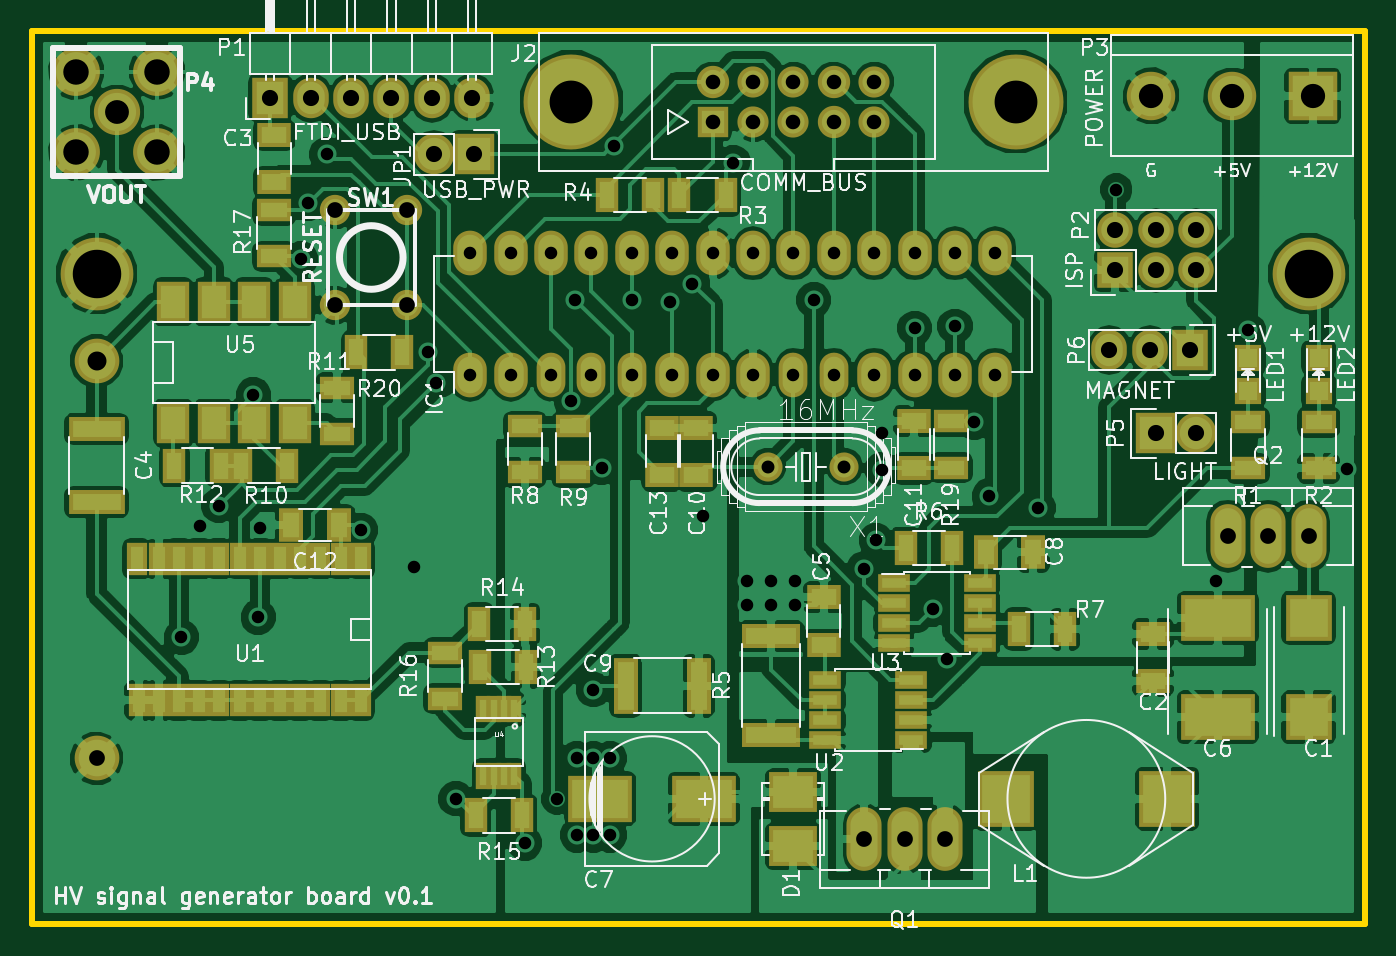
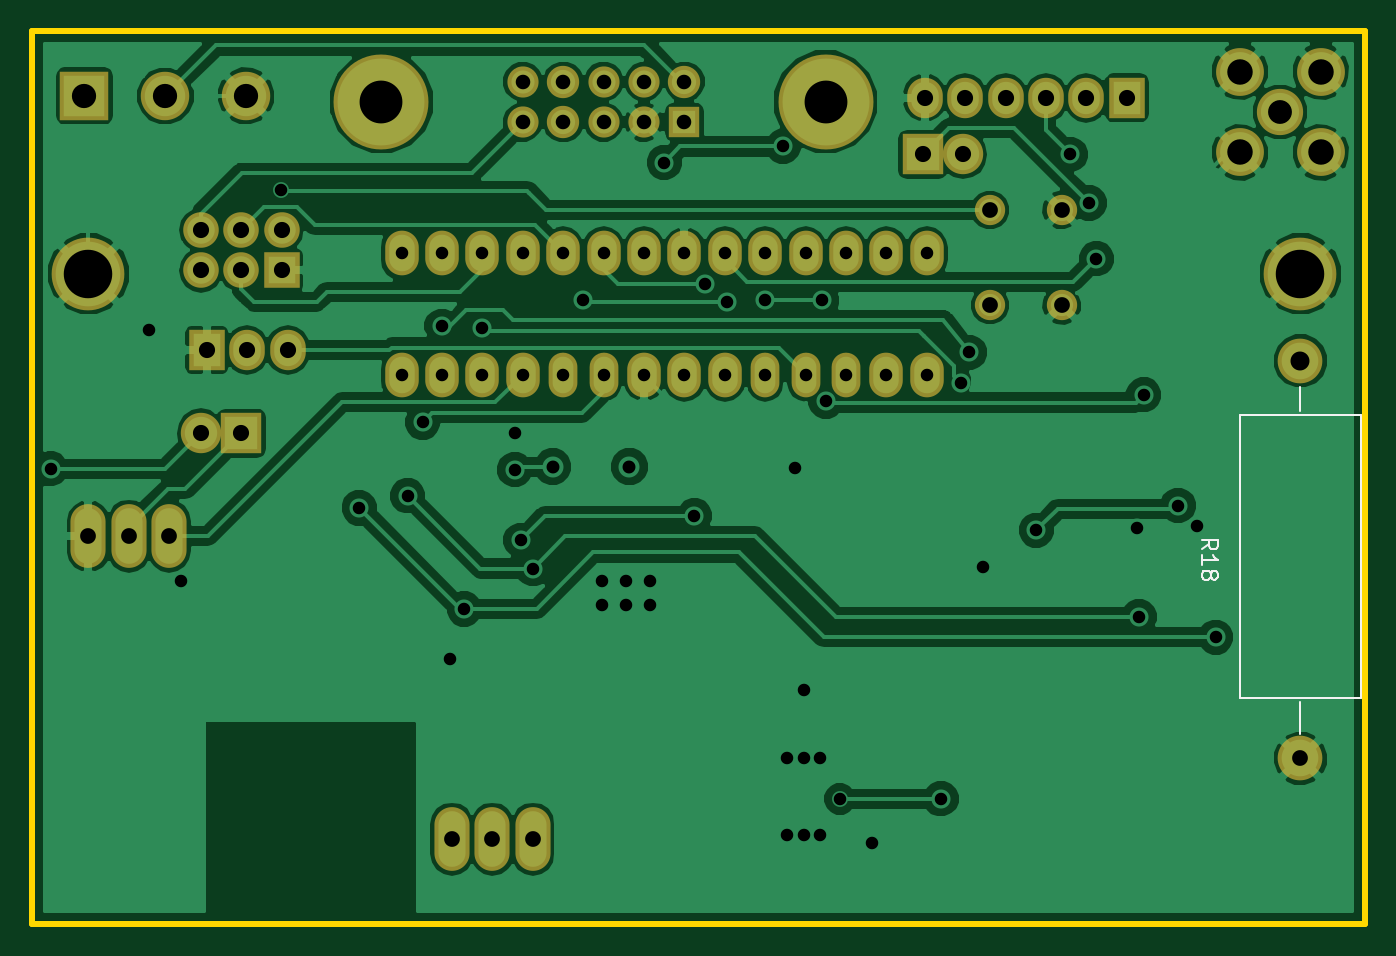
Circuit board: 10 layer files. Board 83.8 x 56.1 mm.
- bottom_mask: hv_signal_generator-B.Mask.gbs (2841 bytes)
- paste: hv_signal_generator-B.Paste.gbp (268 bytes)
- bottom_silk: hv_signal_generator-B.SilkS.gbo (1805 bytes)
- bottom_copper: hv_signal_generator-Back.gbl (83988 bytes)
- outline: hv_signal_generator-Edge.Cuts.gm1 (537 bytes)
- top_mask: hv_signal_generator-F.Mask.gts (6601 bytes)
- paste: hv_signal_generator-F.Paste.gtp (4028 bytes)
- top_silk: hv_signal_generator-F.SilkS.gto (77236 bytes)
- top_copper: hv_signal_generator-Front.gtl (187540 bytes)
- drill: hv_signal_generator.drl (2054 bytes)

=== bottom_mask: hv_signal_generator-B.Mask.gbs ===
G04 #@! TF.FileFunction,Soldermask,Bot*
%FSLAX46Y46*%
G04 Gerber Fmt 4.6, Leading zero omitted, Abs format (unit mm)*
G04 Created by KiCad (PCBNEW 4.0.1-stable) date 2/17/2016 11:05:34 AM*
%MOMM*%
G01*
G04 APERTURE LIST*
%ADD10C,0.150000*%
%ADD11C,4.572000*%
%ADD12C,5.969000*%
%ADD13R,1.908000X1.908000*%
%ADD14C,2.032000*%
%ADD15C,1.958000*%
%ADD16R,2.540000X2.540000*%
%ADD17O,2.540000X2.540000*%
%ADD18R,2.235200X2.540000*%
%ADD19O,2.235200X2.540000*%
%ADD20R,2.235200X2.235200*%
%ADD21O,2.235200X2.235200*%
%ADD22C,2.908000*%
%ADD23C,3.008000*%
%ADD24C,1.905000*%
%ADD25R,3.048000X3.048000*%
%ADD26C,3.048000*%
%ADD27O,2.108000X2.808000*%
%ADD28O,1.808000X2.808000*%
%ADD29C,2.809240*%
%ADD30O,2.207260X4.008120*%
G04 APERTURE END LIST*
D10*
D11*
X20320000Y-30480000D03*
X96520000Y-30480000D03*
D12*
X50165000Y-19685000D03*
X78105000Y-19685000D03*
D13*
X59055000Y-20955000D03*
D14*
X59055000Y-18415000D03*
D15*
X61595000Y-20955000D03*
X61595000Y-18415000D03*
X64135000Y-20955000D03*
X64135000Y-18415000D03*
D14*
X66675000Y-20955000D03*
X66675000Y-18415000D03*
D15*
X69215000Y-20955000D03*
X69215000Y-18415000D03*
D16*
X44069000Y-22987000D03*
D17*
X41529000Y-22987000D03*
D18*
X31242000Y-19431000D03*
D19*
X33782000Y-19431000D03*
X36322000Y-19431000D03*
X38862000Y-19431000D03*
X41402000Y-19431000D03*
X43942000Y-19431000D03*
D20*
X84378800Y-30276800D03*
D21*
X84378800Y-27736800D03*
X86918800Y-30276800D03*
X86918800Y-27736800D03*
X89458800Y-30276800D03*
X89458800Y-27736800D03*
D22*
X21590000Y-20320000D03*
D23*
X19050000Y-17780000D03*
X24130000Y-17780000D03*
X24130000Y-22860000D03*
X19050000Y-22860000D03*
D24*
X39842440Y-32463740D03*
X35341560Y-32463740D03*
X39842440Y-26464260D03*
X35341560Y-26464260D03*
D25*
X96774000Y-19304000D03*
D26*
X91694000Y-19304000D03*
X86614000Y-19304000D03*
D16*
X86918800Y-40513000D03*
D17*
X89458800Y-40513000D03*
D18*
X89077800Y-35280600D03*
D19*
X86537800Y-35280600D03*
X83997800Y-35280600D03*
D27*
X43815000Y-36830000D03*
X46355000Y-36830000D03*
D28*
X48895000Y-36830000D03*
X51435000Y-36830000D03*
X53975000Y-36830000D03*
D27*
X56515000Y-36830000D03*
X59055000Y-36830000D03*
X61595000Y-36830000D03*
D28*
X64135000Y-36830000D03*
X66675000Y-36830000D03*
D27*
X69215000Y-36830000D03*
X71755000Y-36830000D03*
X74295000Y-36830000D03*
X76835000Y-36830000D03*
X76835000Y-29210000D03*
X74295000Y-29210000D03*
X71755000Y-29210000D03*
X69215000Y-29210000D03*
X66675000Y-29210000D03*
X64135000Y-29210000D03*
X61595000Y-29210000D03*
X59055000Y-29210000D03*
X56515000Y-29210000D03*
X53975000Y-29210000D03*
X51435000Y-29210000D03*
X48895000Y-29210000D03*
X46355000Y-29210000D03*
X43815000Y-29210000D03*
D29*
X20320000Y-60960000D03*
X20320000Y-35961320D03*
D30*
X71120000Y-66040000D03*
X73660000Y-66040000D03*
X68580000Y-66040000D03*
X93980000Y-46990000D03*
X91440000Y-46990000D03*
X96520000Y-46990000D03*
M02*

=== paste: hv_signal_generator-B.Paste.gbp ===
G04 #@! TF.FileFunction,Paste,Bot*
%FSLAX46Y46*%
G04 Gerber Fmt 4.6, Leading zero omitted, Abs format (unit mm)*
G04 Created by KiCad (PCBNEW 4.0.1-stable) date 2/17/2016 11:05:34 AM*
%MOMM*%
G01*
G04 APERTURE LIST*
%ADD10C,0.150000*%
G04 APERTURE END LIST*
D10*
M02*

=== bottom_silk: hv_signal_generator-B.SilkS.gbo ===
G04 #@! TF.FileFunction,Legend,Bot*
%FSLAX46Y46*%
G04 Gerber Fmt 4.6, Leading zero omitted, Abs format (unit mm)*
G04 Created by KiCad (PCBNEW 4.0.1-stable) date 2/17/2016 11:05:34 AM*
%MOMM*%
G01*
G04 APERTURE LIST*
%ADD10C,0.150000*%
G04 APERTURE END LIST*
D10*
X20320000Y-57404000D02*
X20320000Y-59436000D01*
X20320000Y-39116000D02*
X20320000Y-37592000D01*
X24130000Y-57150000D02*
X16510000Y-57150000D01*
X16510000Y-57150000D02*
X16510000Y-39370000D01*
X16510000Y-39370000D02*
X24130000Y-39370000D01*
X24130000Y-39370000D02*
X24130000Y-57150000D01*
X26522941Y-47817803D02*
X26046750Y-47484469D01*
X26522941Y-47246374D02*
X25522941Y-47246374D01*
X25522941Y-47627327D01*
X25570560Y-47722565D01*
X25618179Y-47770184D01*
X25713417Y-47817803D01*
X25856274Y-47817803D01*
X25951512Y-47770184D01*
X25999131Y-47722565D01*
X26046750Y-47627327D01*
X26046750Y-47246374D01*
X26522941Y-48770184D02*
X26522941Y-48198755D01*
X26522941Y-48484469D02*
X25522941Y-48484469D01*
X25665798Y-48389231D01*
X25761036Y-48293993D01*
X25808655Y-48198755D01*
X25951512Y-49341612D02*
X25903893Y-49246374D01*
X25856274Y-49198755D01*
X25761036Y-49151136D01*
X25713417Y-49151136D01*
X25618179Y-49198755D01*
X25570560Y-49246374D01*
X25522941Y-49341612D01*
X25522941Y-49532089D01*
X25570560Y-49627327D01*
X25618179Y-49674946D01*
X25713417Y-49722565D01*
X25761036Y-49722565D01*
X25856274Y-49674946D01*
X25903893Y-49627327D01*
X25951512Y-49532089D01*
X25951512Y-49341612D01*
X25999131Y-49246374D01*
X26046750Y-49198755D01*
X26141989Y-49151136D01*
X26332465Y-49151136D01*
X26427703Y-49198755D01*
X26475322Y-49246374D01*
X26522941Y-49341612D01*
X26522941Y-49532089D01*
X26475322Y-49627327D01*
X26427703Y-49674946D01*
X26332465Y-49722565D01*
X26141989Y-49722565D01*
X26046750Y-49674946D01*
X25999131Y-49627327D01*
X25951512Y-49532089D01*
M02*

=== bottom_copper: hv_signal_generator-Back.gbl (83988 bytes, source omitted) ===
=== outline: hv_signal_generator-Edge.Cuts.gm1 ===
G04 #@! TF.FileFunction,Profile,NP*
%FSLAX46Y46*%
G04 Gerber Fmt 4.6, Leading zero omitted, Abs format (unit mm)*
G04 Created by KiCad (PCBNEW 4.0.1-stable) date 2/17/2016 11:05:34 AM*
%MOMM*%
G01*
G04 APERTURE LIST*
%ADD10C,0.150000*%
%ADD11C,0.381000*%
G04 APERTURE END LIST*
D10*
D11*
X100076000Y-71374000D02*
X100076000Y-15240000D01*
X16256000Y-71374000D02*
X100076000Y-71374000D01*
X16256000Y-68072000D02*
X16256000Y-71374000D01*
X16256000Y-15240000D02*
X100076000Y-15240000D01*
X16256000Y-68072000D02*
X16256000Y-15240000D01*
M02*

=== top_mask: hv_signal_generator-F.Mask.gts (6601 bytes, source omitted) ===
=== paste: hv_signal_generator-F.Paste.gtp ===
G04 #@! TF.FileFunction,Paste,Top*
%FSLAX46Y46*%
G04 Gerber Fmt 4.6, Leading zero omitted, Abs format (unit mm)*
G04 Created by KiCad (PCBNEW 4.0.1-stable) date 2/17/2016 11:05:34 AM*
%MOMM*%
G01*
G04 APERTURE LIST*
%ADD10C,0.150000*%
%ADD11R,1.000000X3.000000*%
%ADD12R,2.430000X2.370000*%
%ADD13R,3.000000X1.000000*%
%ADD14R,4.130000X2.370000*%
%ADD15R,3.500120X2.400300*%
%ADD16R,2.500000X2.000000*%
%ADD17R,1.198880X1.198880*%
%ADD18R,2.999740X2.999740*%
%ADD19R,1.700000X0.900000*%
%ADD20R,0.900000X1.700000*%
%ADD21R,3.200000X1.000000*%
%ADD22R,0.762000X1.524000*%
%ADD23R,1.550000X0.600000*%
%ADD24C,1.320800*%
%ADD25R,0.400000X1.200000*%
%ADD26R,1.524000X2.032000*%
%ADD27R,1.600000X1.000000*%
%ADD28R,1.000000X1.600000*%
G04 APERTURE END LIST*
D10*
D11*
X58180000Y-56388000D03*
X53580000Y-56388000D03*
D12*
X96520000Y-52125000D03*
X96520000Y-58365000D03*
D13*
X20320000Y-40245000D03*
X20320000Y-44845000D03*
D14*
X90805000Y-52125000D03*
X90805000Y-58365000D03*
D15*
X58496200Y-63500000D03*
X51993800Y-63500000D03*
D16*
X64135000Y-66470000D03*
X64135000Y-63070000D03*
D17*
X92710000Y-37879020D03*
X92710000Y-35780980D03*
X97155000Y-37879020D03*
X97155000Y-35780980D03*
D18*
X77470000Y-63500000D03*
X87630000Y-63500000D03*
D19*
X92710000Y-42725000D03*
X92710000Y-39825000D03*
X97155000Y-42725000D03*
X97155000Y-39825000D03*
D20*
X59870000Y-25527000D03*
X56970000Y-25527000D03*
X55298000Y-25527000D03*
X52398000Y-25527000D03*
D21*
X62738000Y-59488000D03*
X62738000Y-53288000D03*
D20*
X78306000Y-52832000D03*
X81206000Y-52832000D03*
D19*
X47244000Y-40079000D03*
X47244000Y-42979000D03*
X50292000Y-42979000D03*
X50292000Y-40079000D03*
D20*
X29411000Y-42545000D03*
X32311000Y-42545000D03*
D19*
X35458400Y-37640600D03*
X35458400Y-40540600D03*
D20*
X25220000Y-42545000D03*
X28120000Y-42545000D03*
X47322400Y-55219600D03*
X44422400Y-55219600D03*
X44371600Y-52527200D03*
X47271600Y-52527200D03*
X47068400Y-64541400D03*
X44168400Y-64541400D03*
D19*
X42240200Y-57203000D03*
X42240200Y-54303000D03*
X31496000Y-26490000D03*
X31496000Y-29390000D03*
D22*
X36931600Y-48407400D03*
X35661600Y-48407400D03*
X34391600Y-48407400D03*
X33121600Y-48407400D03*
X31851600Y-48407400D03*
X30581600Y-48407400D03*
X29311600Y-48407400D03*
X28041600Y-48407400D03*
X26771600Y-48407400D03*
X25501600Y-48407400D03*
X24231600Y-48407400D03*
X22834600Y-48407400D03*
X36931600Y-57307400D03*
X35661600Y-57307400D03*
X34391600Y-57307400D03*
X33121600Y-57307400D03*
X31851600Y-57307400D03*
X30581600Y-57307400D03*
X29311600Y-57307400D03*
X28041600Y-57307400D03*
X26771600Y-57307400D03*
X25501600Y-57307400D03*
X24231600Y-57307400D03*
X22961600Y-57307400D03*
D23*
X71534000Y-59817000D03*
X71534000Y-58547000D03*
X71534000Y-57277000D03*
X71534000Y-56007000D03*
X66134000Y-56007000D03*
X66134000Y-57277000D03*
X66134000Y-58547000D03*
X66134000Y-59817000D03*
X70452000Y-49911000D03*
X70452000Y-51181000D03*
X70452000Y-52451000D03*
X70452000Y-53721000D03*
X75852000Y-53721000D03*
X75852000Y-52451000D03*
X75852000Y-51181000D03*
X75852000Y-49911000D03*
D24*
X67335400Y-42621200D03*
X62509400Y-42621200D03*
D25*
X46593400Y-57844000D03*
X45943400Y-57844000D03*
X45293400Y-57844000D03*
X44643400Y-57844000D03*
X44643400Y-62044000D03*
X45293400Y-62044000D03*
X45943400Y-62044000D03*
X46593400Y-62044000D03*
D26*
X25146000Y-39878000D03*
X27686000Y-39878000D03*
X30226000Y-39878000D03*
X32766000Y-39878000D03*
X32766000Y-32258000D03*
X30226000Y-32258000D03*
X27686000Y-32258000D03*
X25146000Y-32258000D03*
D19*
X74041000Y-39774200D03*
X74041000Y-42674200D03*
D20*
X39550000Y-35433000D03*
X36650000Y-35433000D03*
D27*
X31496000Y-21741000D03*
X31496000Y-24741000D03*
X66040000Y-53824000D03*
X66040000Y-50824000D03*
D28*
X79224000Y-48006000D03*
X76224000Y-48006000D03*
D27*
X58039000Y-40156000D03*
X58039000Y-43156000D03*
X71704200Y-39724200D03*
X71704200Y-42724200D03*
X55880000Y-40156000D03*
X55880000Y-43156000D03*
X86741000Y-56110000D03*
X86741000Y-53110000D03*
D28*
X35561400Y-46278800D03*
X32561400Y-46278800D03*
D20*
X71194000Y-47752000D03*
X74094000Y-47752000D03*
M02*

=== top_silk: hv_signal_generator-F.SilkS.gto (77236 bytes, source omitted) ===
=== top_copper: hv_signal_generator-Front.gtl (187540 bytes, source omitted) ===
=== drill: hv_signal_generator.drl ===
M48
;DRILL file {KiCad 4.0.1-stable} date 2/17/2016 11:05:36 AM
;FORMAT={-:-/ absolute / inch / decimal}
FMAT,2
INCH,TZ
T1C0.031
T2C0.032
T3C0.036
T4C0.039
T5C0.039
T6C0.040
T7C0.047
T8C0.059
T9C0.060
T10C0.063
T11C0.106
T12C0.120
%
G90
G05
M72
T1
X1.01Y-2.1
X1.055Y-1.825
X1.103Y-1.774
X1.188Y-1.5
X1.2Y-2.05
X1.205Y-1.83
X1.305Y-1.163
X1.323Y-1.025
X1.37Y-0.905
X1.454Y-1.835
X1.585Y-1.925
X1.62Y-1.395
X1.64Y-1.47
X1.69Y-2.5
X1.725Y-1.15
X1.725Y-1.45
X1.825Y-1.15
X1.825Y-1.45
X1.86Y-2.61
X1.925Y-1.15
X1.925Y-1.45
X1.94Y-2.5
X1.975Y-1.516
X1.985Y-1.265
X1.99Y-2.4
X1.99Y-2.59
X2.025Y-1.15
X2.025Y-1.45
X2.03Y-2.23
X2.03Y-2.4
X2.03Y-2.59
X2.05Y-1.68
X2.07Y-2.4
X2.07Y-2.59
X2.08Y-0.885
X2.125Y-1.15
X2.125Y-1.265
X2.125Y-1.45
X2.22Y-1.27
X2.225Y-1.15
X2.225Y-1.45
X2.275Y-1.225
X2.3Y-1.8
X2.325Y-1.15
X2.325Y-1.45
X2.375Y-0.925
X2.41Y-1.96
X2.41Y-2.02
X2.425Y-1.15
X2.425Y-1.45
X2.47Y-1.96
X2.47Y-2.02
X2.525Y-1.15
X2.525Y-1.45
X2.53Y-1.96
X2.53Y-2.02
X2.575Y-1.265
X2.625Y-1.15
X2.625Y-1.45
X2.7Y-1.93
X2.725Y-1.15
X2.725Y-1.45
X2.73Y-1.86
X2.745Y-1.595
X2.745Y-1.685
X2.825Y-1.15
X2.825Y-1.335
X2.825Y-1.45
X2.87Y-2.03
X2.905Y-2.155
X2.925Y-1.15
X2.925Y-1.33
X2.925Y-1.45
X2.973Y-1.568
X3.01Y-1.75
X3.025Y-1.15
X3.025Y-1.45
X3.13Y-1.78
X3.324Y-0.9918
X3.57Y-1.96
X3.65Y-1.34
X3.894Y-1.683
T2
X2.461Y-1.678
X2.651Y-1.678
T3
X2.325Y-0.725
X2.325Y-0.825
X2.425Y-0.725
X2.425Y-0.825
X2.525Y-0.725
X2.525Y-0.825
X2.625Y-0.725
X2.625Y-0.825
X2.725Y-0.725
X2.725Y-0.825
T4
X1.3914Y-1.0419
X1.3914Y-1.2781
X1.5686Y-1.0419
X1.5686Y-1.2781
T5
X0.8Y-2.4
X2.7Y-2.6
X2.8Y-2.6
X2.9Y-2.6
X3.6Y-1.85
X3.7Y-1.85
X3.8Y-1.85
T6
X1.23Y-0.765
X1.33Y-0.765
X1.43Y-0.765
X1.53Y-0.765
X1.63Y-0.765
X1.635Y-0.905
X1.73Y-0.765
X1.735Y-0.905
X3.307Y-1.389
X3.322Y-1.092
X3.322Y-1.192
X3.407Y-1.389
X3.422Y-1.092
X3.422Y-1.192
X3.422Y-1.595
X3.507Y-1.389
X3.522Y-1.092
X3.522Y-1.192
X3.522Y-1.595
T7
X0.8Y-1.4158
T8
X0.85Y-0.8
T9
X3.41Y-0.76
X3.61Y-0.76
X3.81Y-0.76
T10
X0.75Y-0.7
X0.75Y-0.9
X0.95Y-0.7
X0.95Y-0.9
T11
X1.975Y-0.775
X3.075Y-0.775
T12
X0.8Y-1.2
X3.8Y-1.2
T0
M30
